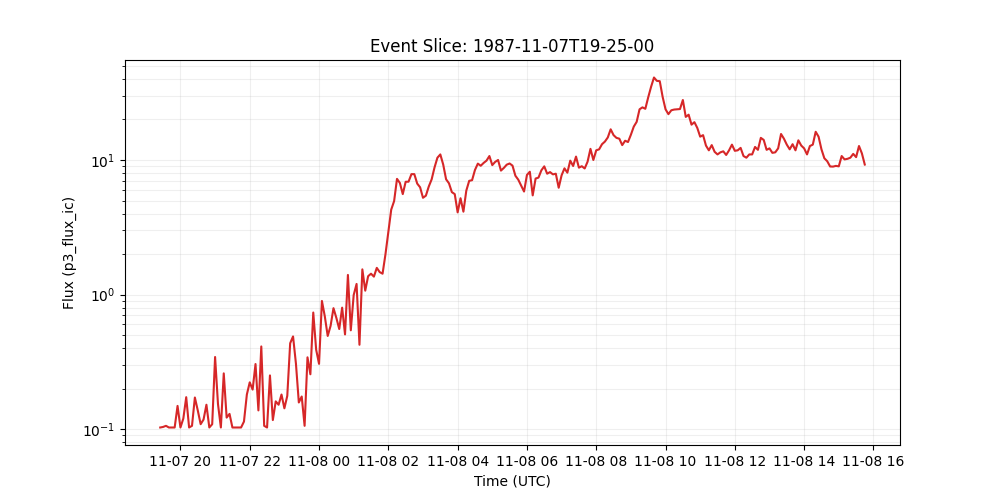

Values plotted in this chart, from the file beside it:
time_tag, p3_flux_ic
1987-11-07 19:25:00, 0.103
1987-11-07 19:30:00, 0.104
1987-11-07 19:35:00, 0.106
1987-11-07 19:40:00, 0.103
1987-11-07 19:45:00, 0.103
1987-11-07 19:50:00, 0.103
1987-11-07 19:55:00, 0.149
1987-11-07 20:00:00, 0.103
1987-11-07 20:05:00, 0.12
1987-11-07 20:10:00, 0.173
1987-11-07 20:15:00, 0.103
1987-11-07 20:20:00, 0.106
1987-11-07 20:25:00, 0.172
1987-11-07 20:30:00, 0.138
1987-11-07 20:35:00, 0.109
1987-11-07 20:40:00, 0.118
1987-11-07 20:45:00, 0.152
1987-11-07 20:50:00, 0.103
1987-11-07 20:55:00, 0.109
1987-11-07 21:00:00, 0.344
1987-11-07 21:05:00, 0.154
1987-11-07 21:10:00, 0.103
1987-11-07 21:15:00, 0.26
1987-11-07 21:20:00, 0.122
1987-11-07 21:25:00, 0.13
1987-11-07 21:30:00, 0.103
1987-11-07 21:35:00, 0.103
1987-11-07 21:40:00, 0.103
1987-11-07 21:45:00, 0.103
1987-11-07 21:50:00, 0.114
1987-11-07 21:55:00, 0.181
1987-11-07 22:00:00, 0.223
1987-11-07 22:05:00, 0.197
1987-11-07 22:10:00, 0.305
1987-11-07 22:15:00, 0.138
1987-11-07 22:20:00, 0.412
1987-11-07 22:25:00, 0.106
1987-11-07 22:30:00, 0.103
1987-11-07 22:35:00, 0.251
1987-11-07 22:40:00, 0.117
1987-11-07 22:45:00, 0.161
1987-11-07 22:50:00, 0.152
1987-11-07 22:55:00, 0.181
1987-11-07 23:00:00, 0.143
1987-11-07 23:05:00, 0.177
1987-11-07 23:10:00, 0.435
1987-11-07 23:15:00, 0.489
1987-11-07 23:20:00, 0.307
1987-11-07 23:25:00, 0.158
1987-11-07 23:30:00, 0.175
1987-11-07 23:35:00, 0.106
1987-11-07 23:40:00, 0.342
1987-11-07 23:45:00, 0.256
1987-11-07 23:50:00, 0.736
1987-11-07 23:55:00, 0.39
1987-11-08 00:00:00, 0.306
1987-11-08 00:05:00, 0.897
1987-11-08 00:10:00, 0.689
1987-11-08 00:15:00, 0.493
1987-11-08 00:20:00, 0.586
... 185 more rows
